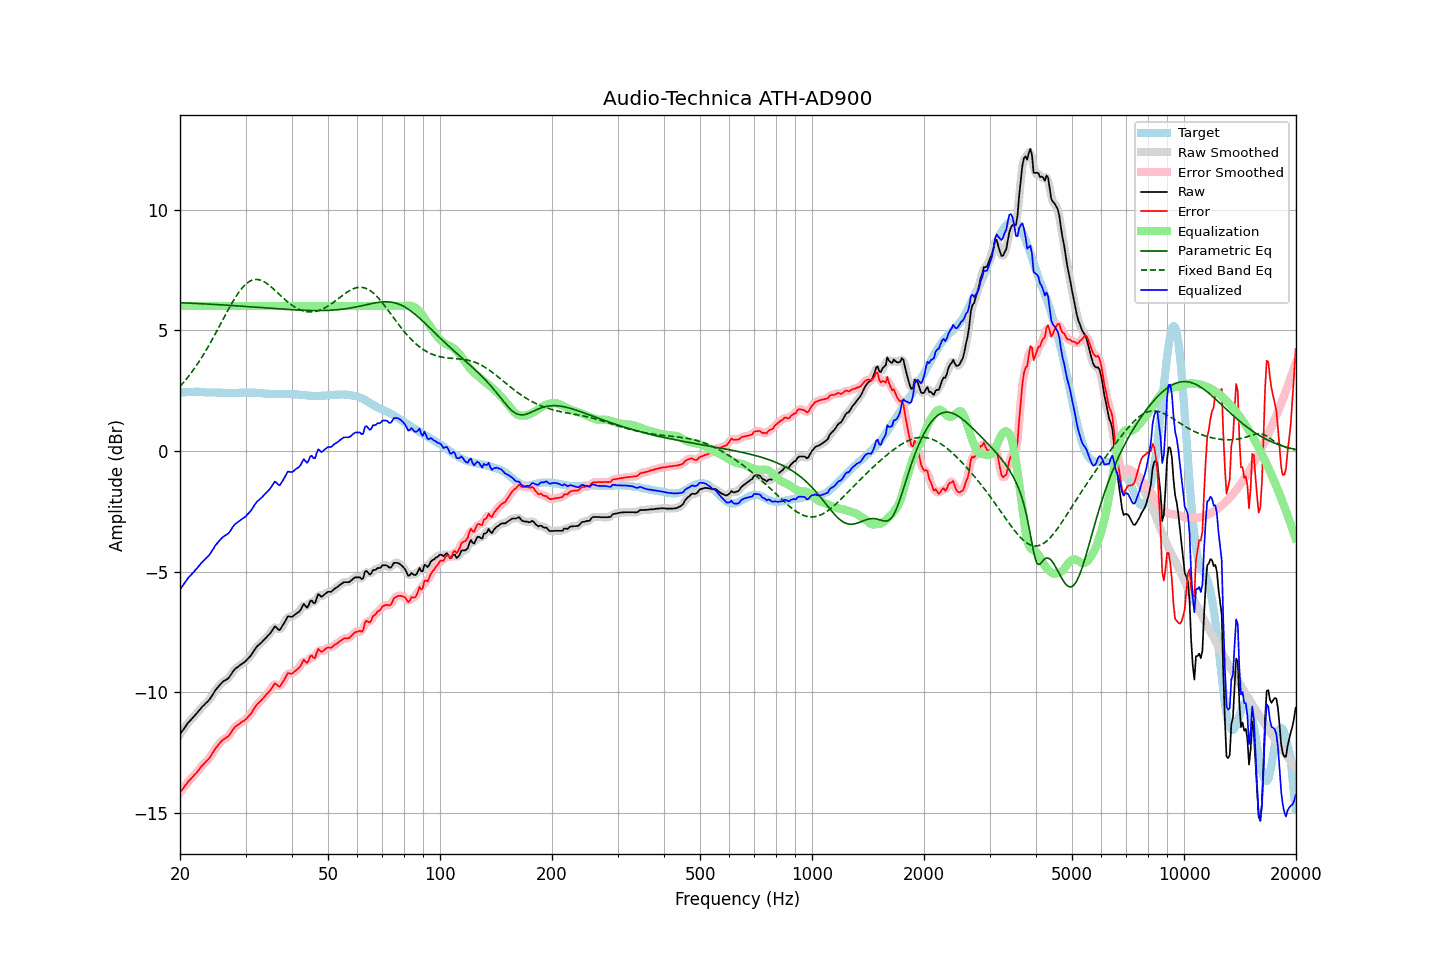

The file beside this chart, header and first rows:
frequency, raw, error, smoothed, error_smoothed, equalization, parametric_eq, fixed_band_eq, equalized_raw, equalized_smoothed, target
20.00, -11.75, -14.16, -11.75, -14.16, 6.00, 6.14, 2.67, -5.75, -5.75, 2.41
20.20, -11.65, -14.07, -11.65, -14.07, 6.00, 6.14, 2.74, -5.65, -5.65, 2.42
20.40, -11.56, -13.99, -11.56, -13.98, 6.00, 6.13, 2.82, -5.56, -5.56, 2.43
20.61, -11.46, -13.89, -11.46, -13.89, 6.00, 6.13, 2.90, -5.46, -5.46, 2.43
20.81, -11.37, -13.81, -11.37, -13.80, 6.00, 6.13, 2.98, -5.37, -5.37, 2.44
21.02, -11.27, -13.71, -11.28, -13.72, 6.00, 6.13, 3.06, -5.27, -5.28, 2.44
21.23, -11.20, -13.65, -11.20, -13.64, 6.00, 6.12, 3.15, -5.20, -5.20, 2.45
21.44, -11.13, -13.58, -11.12, -13.57, 6.00, 6.12, 3.24, -5.13, -5.12, 2.45
21.66, -11.05, -13.50, -11.05, -13.50, 6.00, 6.12, 3.33, -5.05, -5.05, 2.45
21.87, -10.98, -13.42, -10.98, -13.43, 6.00, 6.11, 3.42, -4.98, -4.98, 2.45
22.09, -10.91, -13.36, -10.91, -13.36, 6.00, 6.11, 3.52, -4.91, -4.91, 2.45
22.31, -10.83, -13.28, -10.83, -13.28, 6.00, 6.11, 3.62, -4.83, -4.83, 2.45
22.54, -10.75, -13.20, -10.75, -13.19, 6.00, 6.10, 3.72, -4.75, -4.75, 2.44
22.76, -10.67, -13.10, -10.67, -13.11, 6.00, 6.10, 3.82, -4.67, -4.67, 2.43
22.99, -10.59, -13.02, -10.60, -13.03, 6.00, 6.10, 3.93, -4.59, -4.60, 2.43
23.22, -10.53, -12.96, -10.53, -12.96, 6.00, 6.09, 4.03, -4.53, -4.53, 2.43
23.45, -10.46, -12.88, -10.46, -12.89, 6.00, 6.09, 4.15, -4.46, -4.46, 2.42
23.69, -10.40, -12.82, -10.40, -12.82, 6.00, 6.09, 4.26, -4.40, -4.40, 2.42
23.92, -10.33, -12.75, -10.32, -12.75, 6.00, 6.08, 4.37, -4.33, -4.32, 2.42
24.16, -10.24, -12.66, -10.24, -12.66, 6.00, 6.08, 4.49, -4.24, -4.24, 2.42
24.40, -10.13, -12.55, -10.13, -12.55, 6.00, 6.07, 4.61, -4.13, -4.13, 2.42
24.65, -10.03, -12.45, -10.03, -12.45, 6.00, 6.07, 4.73, -4.03, -4.03, 2.42
24.89, -9.92, -12.34, -9.93, -12.35, 6.00, 6.07, 4.85, -3.92, -3.93, 2.42
25.14, -9.84, -12.26, -9.84, -12.25, 6.00, 6.06, 4.98, -3.84, -3.84, 2.42
25.39, -9.76, -12.17, -9.76, -12.17, 6.00, 6.06, 5.10, -3.76, -3.76, 2.41
25.65, -9.68, -12.09, -9.68, -12.09, 6.00, 6.06, 5.23, -3.68, -3.68, 2.41
25.91, -9.61, -12.02, -9.61, -12.02, 6.00, 6.05, 5.35, -3.61, -3.61, 2.41
26.16, -9.55, -11.96, -9.56, -11.96, 6.00, 6.05, 5.48, -3.55, -3.56, 2.41
26.43, -9.51, -11.92, -9.51, -11.92, 6.00, 6.04, 5.60, -3.51, -3.51, 2.41
26.69, -9.47, -11.88, -9.47, -11.88, 6.00, 6.04, 5.73, -3.47, -3.47, 2.41
26.96, -9.43, -11.84, -9.42, -11.82, 6.00, 6.03, 5.85, -3.43, -3.42, 2.41
27.23, -9.34, -11.75, -9.34, -11.74, 6.00, 6.03, 5.97, -3.34, -3.34, 2.41
27.50, -9.24, -11.65, -9.24, -11.65, 6.00, 6.03, 6.09, -3.24, -3.24, 2.40
27.77, -9.14, -11.54, -9.14, -11.55, 6.00, 6.02, 6.20, -3.14, -3.14, 2.40
28.05, -9.05, -11.45, -9.06, -11.46, 6.00, 6.02, 6.31, -3.05, -3.06, 2.40
28.33, -9.00, -11.40, -9.00, -11.40, 6.00, 6.01, 6.42, -3.00, -3.00, 2.40
28.62, -8.95, -11.35, -8.95, -11.35, 6.00, 6.01, 6.52, -2.95, -2.95, 2.40
28.90, -8.90, -11.31, -8.90, -11.31, 6.00, 6.00, 6.61, -2.90, -2.90, 2.41
29.19, -8.85, -11.26, -8.85, -11.26, 6.00, 6.00, 6.70, -2.85, -2.85, 2.41
29.48, -8.80, -11.21, -8.81, -11.22, 6.00, 5.99, 6.78, -2.80, -2.81, 2.41
29.78, -8.76, -11.18, -8.76, -11.17, 6.00, 5.99, 6.85, -2.76, -2.76, 2.42
30.08, -8.70, -11.12, -8.70, -11.11, 6.00, 5.98, 6.91, -2.70, -2.70, 2.42
30.38, -8.63, -11.05, -8.64, -11.05, 6.00, 5.98, 6.97, -2.63, -2.64, 2.42
30.68, -8.56, -10.98, -8.56, -10.98, 6.00, 5.97, 7.01, -2.56, -2.56, 2.41
30.99, -8.49, -10.90, -8.48, -10.90, 6.00, 5.97, 7.05, -2.49, -2.48, 2.41
31.30, -8.39, -10.80, -8.39, -10.80, 6.00, 5.96, 7.08, -2.39, -2.39, 2.41
31.61, -8.28, -10.69, -8.28, -10.70, 6.00, 5.96, 7.10, -2.28, -2.28, 2.41
31.93, -8.18, -10.59, -8.19, -10.59, 6.00, 5.96, 7.10, -2.18, -2.19, 2.41
32.24, -8.10, -10.50, -8.10, -10.51, 6.00, 5.95, 7.10, -2.10, -2.10, 2.40
32.57, -8.04, -10.44, -8.04, -10.44, 6.00, 5.95, 7.09, -2.04, -2.04, 2.40
32.89, -7.98, -10.38, -7.98, -10.37, 6.00, 5.94, 7.08, -1.98, -1.98, 2.40
33.22, -7.92, -10.30, -7.92, -10.30, 6.00, 5.94, 7.05, -1.92, -1.92, 2.38
33.55, -7.85, -10.23, -7.85, -10.23, 6.00, 5.93, 7.02, -1.85, -1.85, 2.38
33.89, -7.78, -10.15, -7.78, -10.15, 6.00, 5.93, 6.98, -1.78, -1.78, 2.37
34.23, -7.71, -10.08, -7.71, -10.08, 6.00, 5.92, 6.94, -1.71, -1.71, 2.37
34.57, -7.64, -10.01, -7.64, -10.01, 6.00, 5.92, 6.89, -1.64, -1.64, 2.37
34.92, -7.57, -9.94, -7.56, -9.93, 6.00, 5.91, 6.84, -1.57, -1.56, 2.37
35.27, -7.47, -9.84, -7.46, -9.82, 6.00, 5.91, 6.78, -1.47, -1.46, 2.36
35.62, -7.37, -9.73, -7.37, -9.73, 6.00, 5.90, 6.72, -1.37, -1.37, 2.36
35.97, -7.27, -9.63, -7.32, -9.68, 6.00, 5.90, 6.66, -1.27, -1.32, 2.36
... 635 more rows
